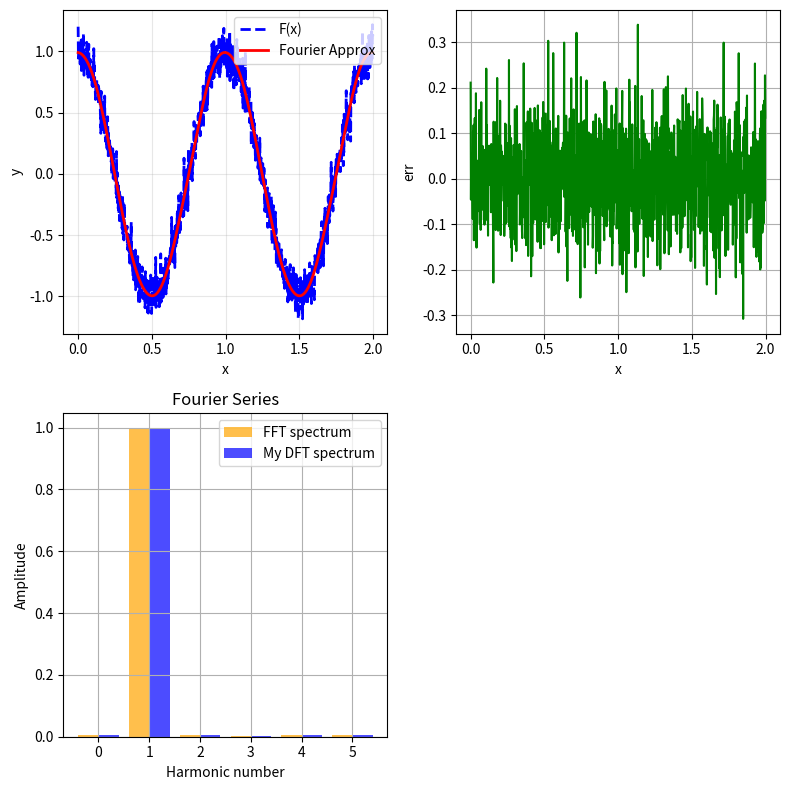

Python code for this plot:
import numpy as np
import matplotlib.pyplot as plt



class Signal:
    def __init__(self, fun, stPoint, endPoint, num_samples, addNoise = False):
        self.fun = fun
        self.stPoint = stPoint
        self.endPoint = endPoint
        self.num_samples = num_samples
        self.xS_values = np.linspace(self.stPoint, self.endPoint, num_samples, endpoint = False)
        self.yS_values = None
        if addNoise:
            self.noise = self._noise(A = 0.1, sigma = 1)
        else:
            self.noise = np.zeros(self.num_samples)

        self._sampling()
        
        self.dx = self.xS_values[1]-self.xS_values[0]

    def _noise(self, A = 1, sigma = 1):
        return A*np.random.normal(0, sigma, self.num_samples)

    def _sampling(self):
        self.yS_values = np.array([self.fun(x) for x in self.xS_values], dtype = float)
        self.yS_values += self.noise
        return self.yS_values

class FourierSeries:
    def __init__(self, Signal, maxHarmonic=10):
        self.maxHarmonic = maxHarmonic
        self.mainHarmPeriod = 1
        
        self._a_coeffs = np.zeros(self.maxHarmonic + 1)
        self._b_coeffs = np.zeros(self.maxHarmonic + 1)

        self.xA_values = Signal.xS_values
        self.yA_values = None
        
        self._compute_coefficients(Signal)
        self._approximating(Signal)
        
    def _compute_coefficients(self, Signal):
        self._a_coeffs[0] = (2 / (Signal.endPoint - Signal.stPoint)) * np.sum(Signal.yS_values) * Signal.dx
        
        for nHrm in range(1, self.maxHarmonic + 1):
            arg = (2 * np.pi * nHrm) * (Signal.xS_values - Signal.stPoint) / self.mainHarmPeriod
            
            cos_vals = np.cos(arg)
            sin_vals = np.sin(arg)
            
            self._a_coeffs[nHrm] = (2 / (Signal.endPoint - Signal.stPoint)) * np.sum(Signal.yS_values * cos_vals) * Signal.dx
            self._b_coeffs[nHrm] = (2 / (Signal.endPoint - Signal.stPoint)) * np.sum(Signal.yS_values * sin_vals) * Signal.dx

    def _approximating(self, Signal):
        summ = np.full_like(self.xA_values, self._a_coeffs[0] / 2.0, dtype=float)
        
        for nHrm in range(1, self.maxHarmonic + 1):
            arg = (2 * np.pi * nHrm) * (Signal.xS_values  - Signal.stPoint) / self.mainHarmPeriod
            summ += self._a_coeffs[nHrm] * np.cos(arg)
            summ += self._b_coeffs[nHrm] * np.sin(arg)
            
        self.yA_values = summ



def create_comparing_graph(Signal, FourierSeries, show_error = False, show_spectrum = False):
        plt.figure(figsize=(8, 8))

        plt.subplot(2, 2, 1)
        
        plt.plot(Signal.xS_values, Signal.yS_values, label='F(x)', color='blue', linewidth=2, linestyle='--')
        plt.plot(FourierSeries.xA_values, FourierSeries.yA_values, label='Fourier Approx', color='red', linewidth=2)
        
        plt.legend()
        plt.grid(True, alpha = 0.3)
        plt.xlabel('x')
        plt.ylabel('y')

        if (show_error):
            plt.subplot(2,2, 2)
            
            err = Signal.yS_values - FourierSeries.yA_values
            plt.plot(Signal.xS_values, err, label = 'error', color = 'green', linewidth = 1.5)
            
            plt.grid()
            plt.xlabel('x')
            plt.ylabel('err')
            

        if (show_spectrum):
            plt.subplot(2, 2, 3)
            
            fft_vals = np.fft.fft(Signal.yS_values)
            fft_freqs = np.fft.fftfreq(Signal.num_samples, Signal.dx)
            
            positive_freq_idx = fft_freqs >= 0
            fft_freqs_pos = fft_freqs[positive_freq_idx]
            fft_spectrum = np.abs(fft_vals[positive_freq_idx]) * 2 / Signal.num_samples
            
            max_harmonic = FourierSeries.maxHarmonic
            fundamental_freq = 1.0
            
            harmonic_amplitudes = []
            
            for n in range(max_harmonic + 1):
                target_freq = n * fundamental_freq
                idx = np.argmin(np.abs(fft_freqs_pos - target_freq))
                harmonic_amplitudes.append(fft_spectrum[idx])
            
            x_pos = np.arange(max_harmonic + 1) - 0.2
            plt.bar(x_pos, harmonic_amplitudes, width=0.4, label='FFT spectrum', color='orange', alpha=0.7)
            
            my_spectrum = ((FourierSeries._a_coeffs ** 2) + (FourierSeries._b_coeffs ** 2))**(1/2)
            plt.bar(np.arange(max_harmonic + 1) + 0.2, my_spectrum, width=0.4, label='My DFT spectrum', color='blue', alpha=0.7)
            
            plt.grid()
            plt.xlabel('Harmonic number')
            plt.ylabel('Amplitude')
            plt.title('FFT vs My DFT Comparison')
            plt.legend()
                
            plt.title('Fourier Series')

        plt.tight_layout()
        plt.show()






    

def cosinus(x, A=1, freq=1):
    return A * np.cos(2 * np.pi * freq * x)

def meander(x, A=1, freq=1):
    period = 1 / freq
    x_mod = x % period
    return np.where(x_mod < period / 2, A, -A)

def triangular_pulse_simple(x, A = 1, frequency = 1):
    period = 1 / freq
    x_mod = x % period
    return np.where(x_mod < period / 2, A*x_mod, -A*x_mod)



signal = Signal(lambda x: cosinus(x, 1, 1), stPoint = 0, endPoint = 2, num_samples = 1000, addNoise = True)

fourier = FourierSeries(signal, maxHarmonic=5)

create_comparing_graph(signal, fourier, True, True)
